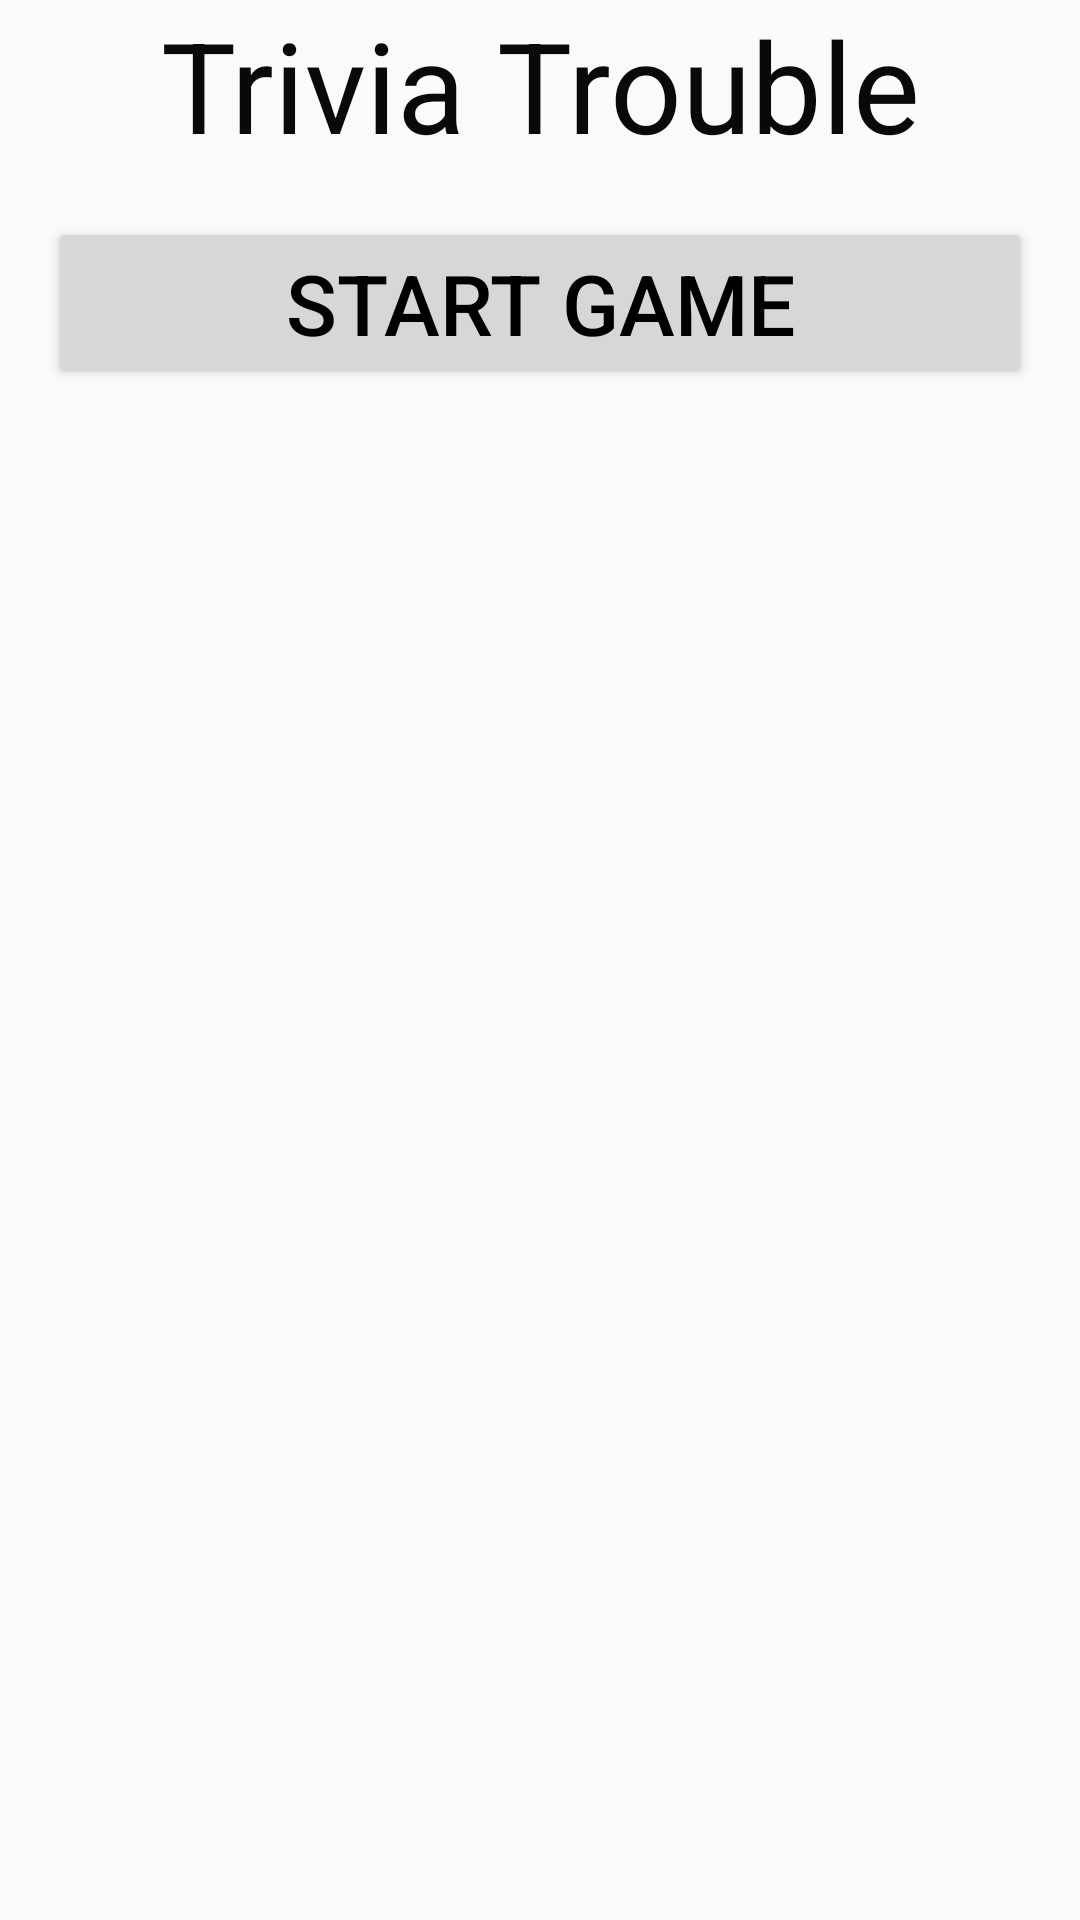

The Android layout XML behind this screen, and the referenced resources:
<!-- AndroidManifest.xml: application theme Default -->
<!-- res/layout/activity_main.xml -->
<?xml version="1.0" encoding="utf-8"?>
<LinearLayout
    xmlns:android="http://schemas.android.com/apk/res/android"
    xmlns:app="http://schemas.android.com/apk/res-auto"
    xmlns:tools="http://schemas.android.com/tools"

    tools:context=".MainActivity"
    android:layout_width="match_parent"
    android:layout_height="match_parent"
    android:orientation="vertical">

    <TextView
        android:id="@+id/tv_Main_Title"
        android:layout_width="match_parent"
        android:layout_height="wrap_content"

        android:text="@string/main_Title"
        android:textAlignment="center"
        android:textSize="42sp"/>

    <Button
        android:id="@+id/btn_Main_Begin"
        android:layout_width="match_parent"
        android:layout_height="wrap_content"
        android:layout_margin="16dp"
        android:textColor="#000"
        android:text="@string/main_Begin_Text"
        android:textSize="28sp"/>
</LinearLayout>
<!-- resources referenced by this layout -->
<resources>
  <string name="main_Begin_Text">Start Game</string>
  <string name="main_Title">Trivia Trouble</string>
  <style name="Default" parent="Theme.AppCompat.Light.DarkActionBar">
          
          <item name="colorPrimary">@color/colorPrimary</item>
          <item name="colorPrimaryDark">@color/colorPrimaryDark</item>
          <item name="colorAccent">@color/colorAccent</item>
          <item name="android:textColor">@color/colorText</item>
  
          <item name="preferenceTheme">@style/PreferenceThemeOverlay.v14.Material</item>
      </style>
  <color name="colorPrimary">#284B63</color>
  <color name="colorPrimaryDark">#493548</color>
  <color name="colorAccent">#B9D8C2</color>
  <color name="colorText">#090909</color>
</resources>
